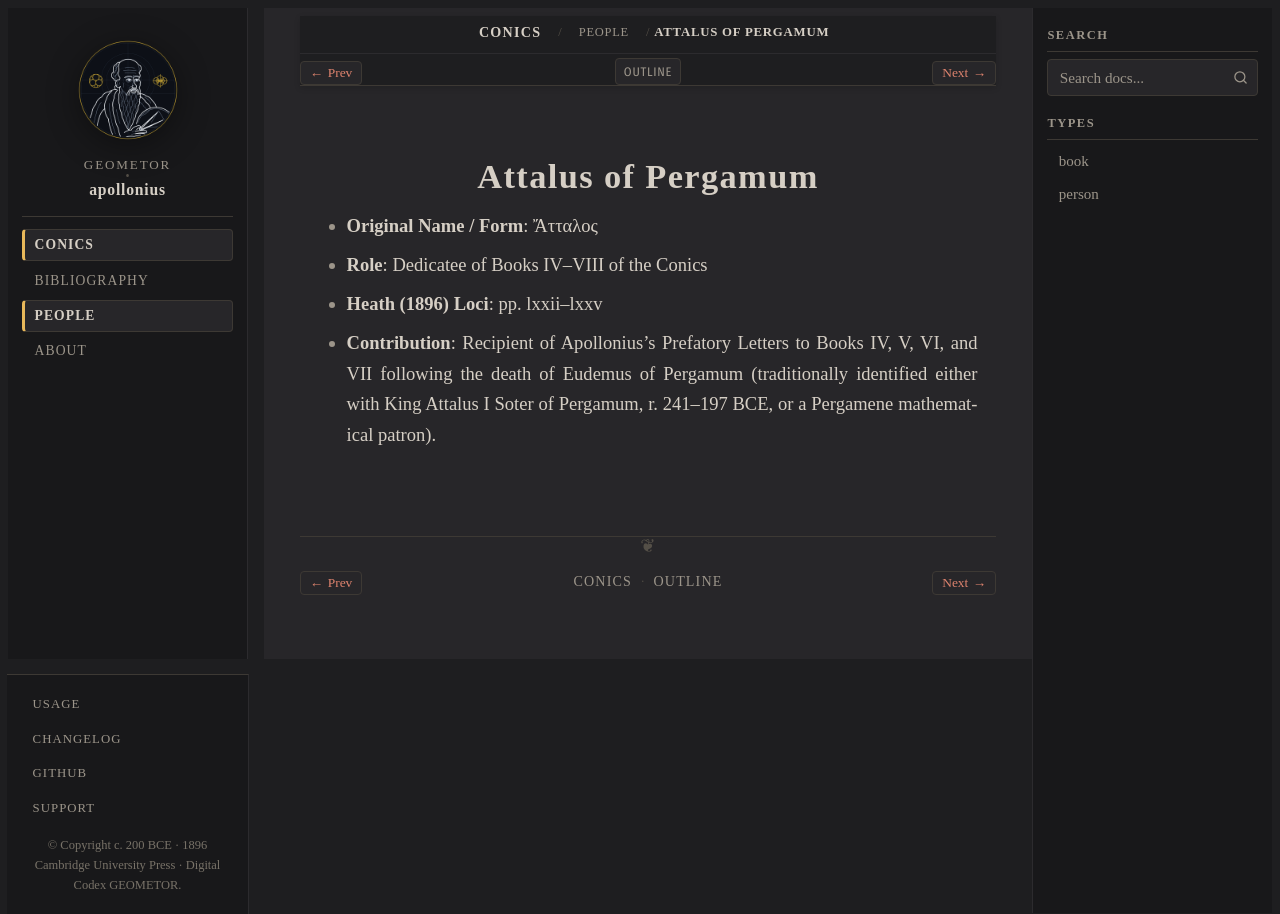

repository: geometor/apollonius · page: conics/people/attalus.html · generator: sphinx

:type: person
:layout: book
:death_year: -200
:death_label: 200 BC
:lifespan: fl. c. 200 BCE
:excerpt: - Original Name / Form: Ἄτταλος

.. _person-attalus:

Attalus of Pergamum
===================

- **Original Name / Form**: Ἄτταλος
- **Role**: Dedicatee of Books IV–VIII of the Conics
- **Heath (1896) Loci**: pp. lxxii–lxxv
- **Contribution**: Recipient of Apollonius's Prefatory Letters to Books IV, V, VI, and VII following the death of Eudemus of Pergamum (traditionally identified either with King Attalus I Soter of Pergamum, r. 241–197 BCE, or a Pergamene mathematical patron).
